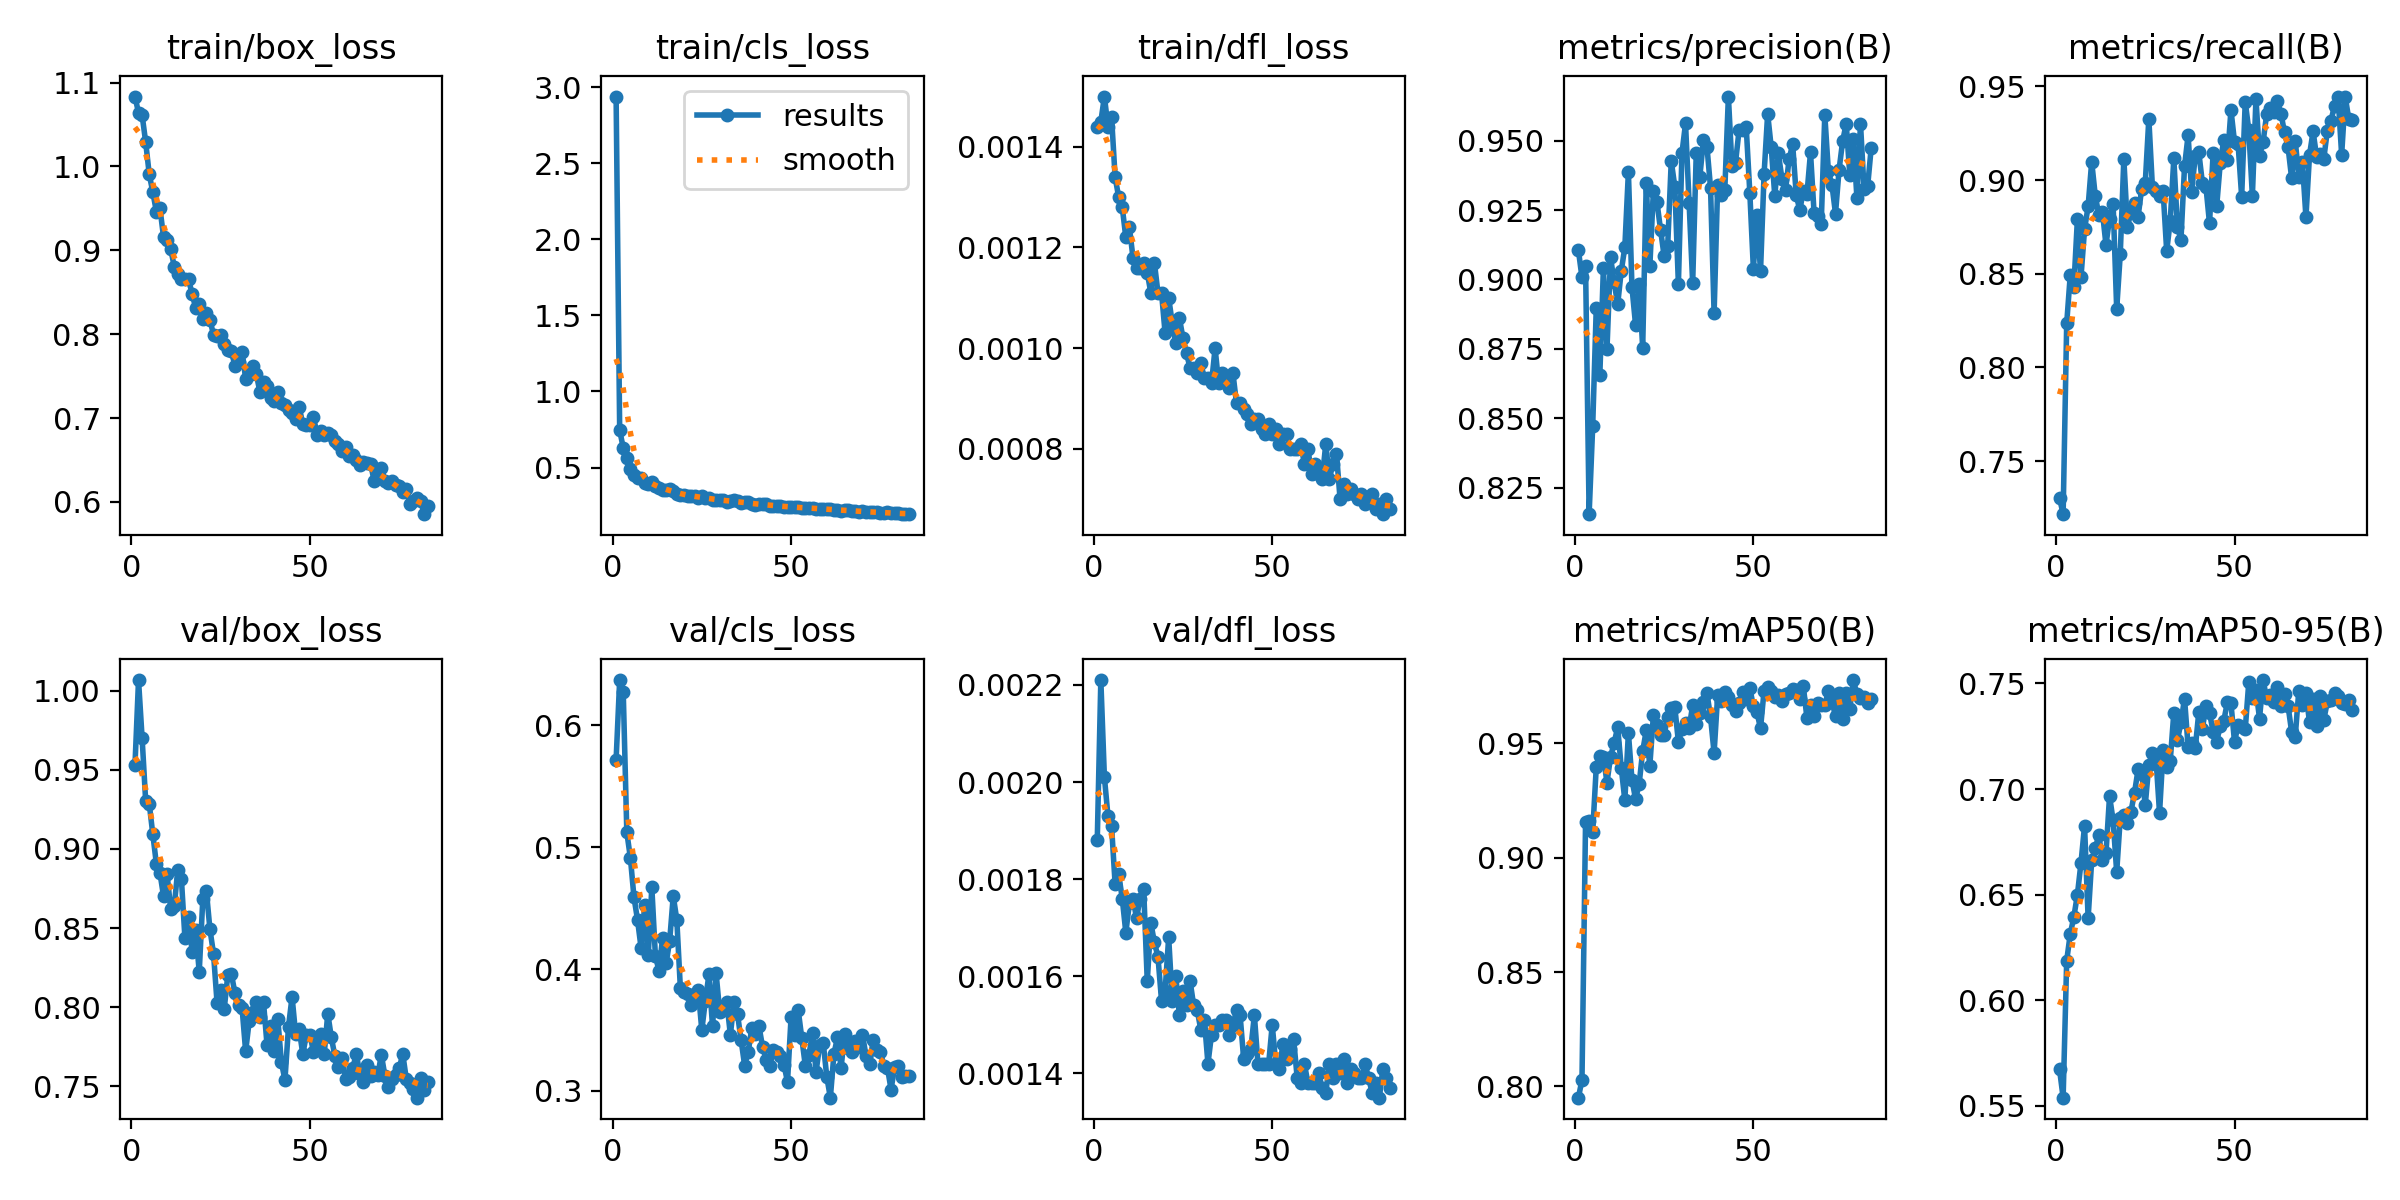

The data file committed next to this chart (first rows):
epoch, time, train/box_loss, train/cls_loss, train/dfl_loss, metrics/precision(B), metrics/recall(B), metrics/mAP50(B), metrics/mAP50-95(B), val/box_loss, val/cls_loss, val/dfl_loss, lr/pg0, lr/pg1, lr/pg2
1, 122.8, 1.083, 2.939, 0.00144, 0.9105, 0.7303, 0.7951, 0.5672, 0.9528, 0.5719, 0.00188, 0.0002773, 0.0002773, 0.0002773
2, 210.1, 1.064, 0.746, 0.00145, 0.9007, 0.7217, 0.8029, 0.5538, 1.007, 0.6372, 0.00221, 0.0005504, 0.0005504, 0.0005504
3, 295.7, 1.061, 0.6284, 0.0015, 0.905, 0.8235, 0.9155, 0.6188, 0.9701, 0.6271, 0.00201, 0.0008189, 0.0008189, 0.0008189
4, 380.2, 1.029, 0.5617, 0.00144, 0.8155, 0.8494, 0.9158, 0.6314, 0.9303, 0.5123, 0.00193, 0.0008124, 0.0008124, 0.0008124
5, 464.7, 0.9907, 0.4898, 0.00146, 0.8471, 0.8431, 0.9112, 0.6394, 0.9286, 0.4912, 0.00191, 0.0008055, 0.0008055, 0.0008055
6, 548.9, 0.9693, 0.4537, 0.00134, 0.8897, 0.8792, 0.9396, 0.65, 0.9093, 0.4591, 0.00179, 0.0007986, 0.0007986, 0.0007986
7, 633.1, 0.9462, 0.4336, 0.0013, 0.8657, 0.8482, 0.9446, 0.665, 0.8905, 0.4403, 0.00181, 0.0007918, 0.0007918, 0.0007918
8, 717.4, 0.9501, 0.4289, 0.00128, 0.9042, 0.8737, 0.9441, 0.6826, 0.8849, 0.4172, 0.00176, 0.0007849, 0.0007849, 0.0007849
9, 801.7, 0.9161, 0.4002, 0.00122, 0.8749, 0.886, 0.9328, 0.6389, 0.8702, 0.4523, 0.00169, 0.000778, 0.000778, 0.000778
10, 885.8, 0.9128, 0.3899, 0.00124, 0.908, 0.9098, 0.944, 0.6662, 0.884, 0.4113, 0.00175, 0.0007711, 0.0007711, 0.0007711
11, 970.3, 0.9019, 0.4038, 0.00118, 0.899, 0.8917, 0.9502, 0.6719, 0.8623, 0.4671, 0.00176, 0.0007643, 0.0007643, 0.0007643
12, 1055, 0.8807, 0.3803, 0.00116, 0.8911, 0.8815, 0.9569, 0.6782, 0.8637, 0.411, 0.00172, 0.0007574, 0.0007574, 0.0007574
13, 1139, 0.872, 0.3671, 0.00116, 0.903, 0.883, 0.9393, 0.6665, 0.887, 0.3985, 0.00176, 0.0007505, 0.0007505, 0.0007505
14, 1224, 0.8658, 0.3515, 0.00117, 0.9116, 0.8655, 0.9251, 0.6695, 0.8813, 0.4251, 0.00178, 0.0007437, 0.0007437, 0.0007437
15, 1308, 0.8657, 0.3506, 0.00115, 0.9387, 0.8795, 0.9545, 0.6967, 0.8435, 0.4046, 0.00159, 0.0007368, 0.0007368, 0.0007368
16, 1393, 0.8654, 0.3612, 0.00111, 0.8972, 0.8873, 0.934, 0.6851, 0.8572, 0.4232, 0.00171, 0.0007299, 0.0007299, 0.0007299
17, 1477, 0.8483, 0.3475, 0.00117, 0.8837, 0.8312, 0.9256, 0.6606, 0.8351, 0.46, 0.00167, 0.000723, 0.000723, 0.000723
18, 1562, 0.8313, 0.3284, 0.00111, 0.8983, 0.8604, 0.9321, 0.6864, 0.8486, 0.4404, 0.00164, 0.0007162, 0.0007162, 0.0007162
19, 1646, 0.8364, 0.3228, 0.00111, 0.8755, 0.9113, 0.9465, 0.6876, 0.8224, 0.3842, 0.00155, 0.0007093, 0.0007093, 0.0007093
20, 1731, 0.8177, 0.3204, 0.00103, 0.9349, 0.8751, 0.9556, 0.6837, 0.8683, 0.3809, 0.00157, 0.0007024, 0.0007024, 0.0007024
21, 1815, 0.8257, 0.3123, 0.0011, 0.9047, 0.8827, 0.9402, 0.6894, 0.8734, 0.3795, 0.00168, 0.0006956, 0.0006956, 0.0006956
22, 1900, 0.817, 0.3132, 0.00105, 0.9319, 0.8878, 0.9622, 0.6984, 0.8492, 0.3701, 0.00155, 0.0006887, 0.0006887, 0.0006887
23, 1984, 0.7993, 0.3108, 0.00101, 0.9278, 0.8805, 0.9578, 0.7094, 0.8339, 0.3749, 0.0016, 0.0006818, 0.0006818, 0.0006818
24, 2068, 0.7978, 0.3022, 0.00106, 0.9179, 0.8954, 0.9536, 0.7073, 0.8026, 0.3829, 0.00152, 0.0006749, 0.0006749, 0.0006749
25, 2153, 0.7988, 0.3107, 0.00102, 0.9085, 0.8984, 0.9536, 0.6925, 0.8109, 0.3499, 0.00157, 0.0006681, 0.0006681, 0.0006681
26, 2237, 0.7879, 0.3017, 0.00099, 0.9119, 0.9327, 0.9616, 0.7113, 0.799, 0.3742, 0.00154, 0.0006612, 0.0006612, 0.0006612
27, 2321, 0.781, 0.2973, 0.00096, 0.9426, 0.8964, 0.9654, 0.7172, 0.8204, 0.3956, 0.00159, 0.0006543, 0.0006543, 0.0006543
28, 2406, 0.7795, 0.2898, 0.00096, 0.9334, 0.8944, 0.9658, 0.7146, 0.8211, 0.353, 0.00154, 0.0006474, 0.0006474, 0.0006474
29, 2490, 0.7623, 0.2866, 0.00095, 0.8984, 0.8916, 0.9506, 0.6886, 0.8089, 0.3967, 0.00153, 0.0006406, 0.0006406, 0.0006406
30, 2574, 0.7672, 0.2865, 0.00097, 0.9455, 0.8941, 0.9563, 0.7184, 0.8013, 0.3652, 0.00149, 0.0006337, 0.0006337, 0.0006337
31, 2659, 0.7787, 0.2869, 0.00094, 0.9562, 0.8622, 0.9587, 0.7104, 0.7996, 0.3665, 0.00151, 0.0006268, 0.0006268, 0.0006268
32, 2743, 0.747, 0.275, 0.00094, 0.9276, 0.878, 0.9565, 0.7135, 0.7722, 0.373, 0.00142, 0.00062, 0.00062, 0.00062
33, 2828, 0.7513, 0.2771, 0.00093, 0.8986, 0.9115, 0.9667, 0.7361, 0.7915, 0.346, 0.00148, 0.0006131, 0.0006131, 0.0006131
34, 2912, 0.7618, 0.2842, 0.001, 0.9454, 0.8752, 0.9583, 0.7231, 0.7969, 0.3727, 0.0015, 0.0006062, 0.0006062, 0.0006062
35, 2997, 0.752, 0.2786, 0.00093, 0.9369, 0.8681, 0.9632, 0.7315, 0.8035, 0.363, 0.0015, 0.0005993, 0.0005993, 0.0005993
36, 3081, 0.731, 0.2683, 0.00095, 0.9501, 0.9074, 0.9681, 0.7429, 0.7937, 0.3417, 0.00151, 0.0005925, 0.0005925, 0.0005925
37, 3166, 0.7434, 0.2709, 0.00094, 0.9478, 0.9239, 0.9719, 0.72, 0.8032, 0.3208, 0.00151, 0.0005856, 0.0005856, 0.0005856
38, 3252, 0.7376, 0.272, 0.00092, 0.9331, 0.8937, 0.9615, 0.722, 0.7759, 0.3321, 0.00148, 0.0005787, 0.0005787, 0.0005787
39, 3337, 0.7242, 0.2613, 0.00095, 0.8878, 0.9129, 0.9457, 0.7193, 0.7882, 0.3516, 0.0015, 0.0005719, 0.0005719, 0.0005719
40, 3421, 0.7207, 0.2557, 0.00089, 0.9339, 0.9148, 0.9711, 0.7365, 0.7721, 0.3466, 0.00153, 0.000565, 0.000565, 0.000565
41, 3505, 0.731, 0.2604, 0.00089, 0.9304, 0.8985, 0.9686, 0.7285, 0.7927, 0.3534, 0.00152, 0.0005581, 0.0005581, 0.0005581
42, 3589, 0.7177, 0.2571, 0.00088, 0.9323, 0.8964, 0.9726, 0.7394, 0.7656, 0.3363, 0.00143, 0.0005512, 0.0005512, 0.0005512
43, 3673, 0.7153, 0.2576, 0.00087, 0.9659, 0.8769, 0.97, 0.7361, 0.7541, 0.3257, 0.00144, 0.0005444, 0.0005444, 0.0005444
44, 3757, 0.7096, 0.2497, 0.00085, 0.9407, 0.9143, 0.9669, 0.7271, 0.7877, 0.3201, 0.00145, 0.0005375, 0.0005375, 0.0005375
45, 3841, 0.7054, 0.248, 0.00086, 0.9421, 0.886, 0.9641, 0.7224, 0.8067, 0.3332, 0.00152, 0.0005306, 0.0005306, 0.0005306
46, 3925, 0.6994, 0.2503, 0.00086, 0.9538, 0.9091, 0.9674, 0.7299, 0.783, 0.3321, 0.00142, 0.0005237, 0.0005237, 0.0005237
47, 4009, 0.7128, 0.2504, 0.00084, 0.9538, 0.9216, 0.9722, 0.7323, 0.786, 0.3289, 0.00142, 0.0005169, 0.0005169, 0.0005169
48, 4093, 0.693, 0.2436, 0.00083, 0.9547, 0.9107, 0.9696, 0.7412, 0.7705, 0.3216, 0.00142, 0.00051, 0.00051, 0.00051
49, 4177, 0.692, 0.2404, 0.00085, 0.9313, 0.9375, 0.9742, 0.7406, 0.7824, 0.3073, 0.00142, 0.0005031, 0.0005031, 0.0005031
50, 4261, 0.692, 0.2387, 0.00083, 0.9039, 0.9203, 0.9661, 0.7223, 0.7828, 0.3604, 0.0015, 0.0004963, 0.0004963, 0.0004963
51, 4345, 0.7012, 0.2403, 0.00084, 0.9232, 0.9192, 0.9635, 0.7303, 0.7718, 0.3458, 0.00142, 0.0004894, 0.0004894, 0.0004894
52, 4429, 0.6794, 0.2377, 0.00081, 0.903, 0.8912, 0.9565, 0.7292, 0.7758, 0.3663, 0.00141, 0.0004825, 0.0004825, 0.0004825
53, 4513, 0.6842, 0.2356, 0.00083, 0.938, 0.9418, 0.973, 0.7282, 0.7834, 0.3433, 0.00146, 0.0004756, 0.0004756, 0.0004756
54, 4596, 0.6793, 0.233, 0.00083, 0.9596, 0.9266, 0.9745, 0.7508, 0.7704, 0.3204, 0.00143, 0.0004688, 0.0004688, 0.0004688
55, 4681, 0.6816, 0.2365, 0.0008, 0.9476, 0.8915, 0.9728, 0.7429, 0.7961, 0.3291, 0.00145, 0.0004619, 0.0004619, 0.0004619
56, 4765, 0.6802, 0.2354, 0.0008, 0.93, 0.9433, 0.9701, 0.7471, 0.7809, 0.3474, 0.00147, 0.000455, 0.000455, 0.000455
57, 4849, 0.6725, 0.2293, 0.0008, 0.9454, 0.9131, 0.9713, 0.7334, 0.7691, 0.3159, 0.00139, 0.0004482, 0.0004482, 0.0004482
58, 4935, 0.6692, 0.2255, 0.00081, 0.9363, 0.9202, 0.9685, 0.7516, 0.7622, 0.3373, 0.00138, 0.0004413, 0.0004413, 0.0004413
59, 5020, 0.661, 0.2283, 0.00077, 0.9321, 0.9353, 0.9716, 0.743, 0.7681, 0.3396, 0.00142, 0.0004344, 0.0004344, 0.0004344
60, 5104, 0.666, 0.2295, 0.0008, 0.9433, 0.9384, 0.9719, 0.7447, 0.7547, 0.3115, 0.00138, 0.0004275, 0.0004275, 0.0004275
... 23 more rows
